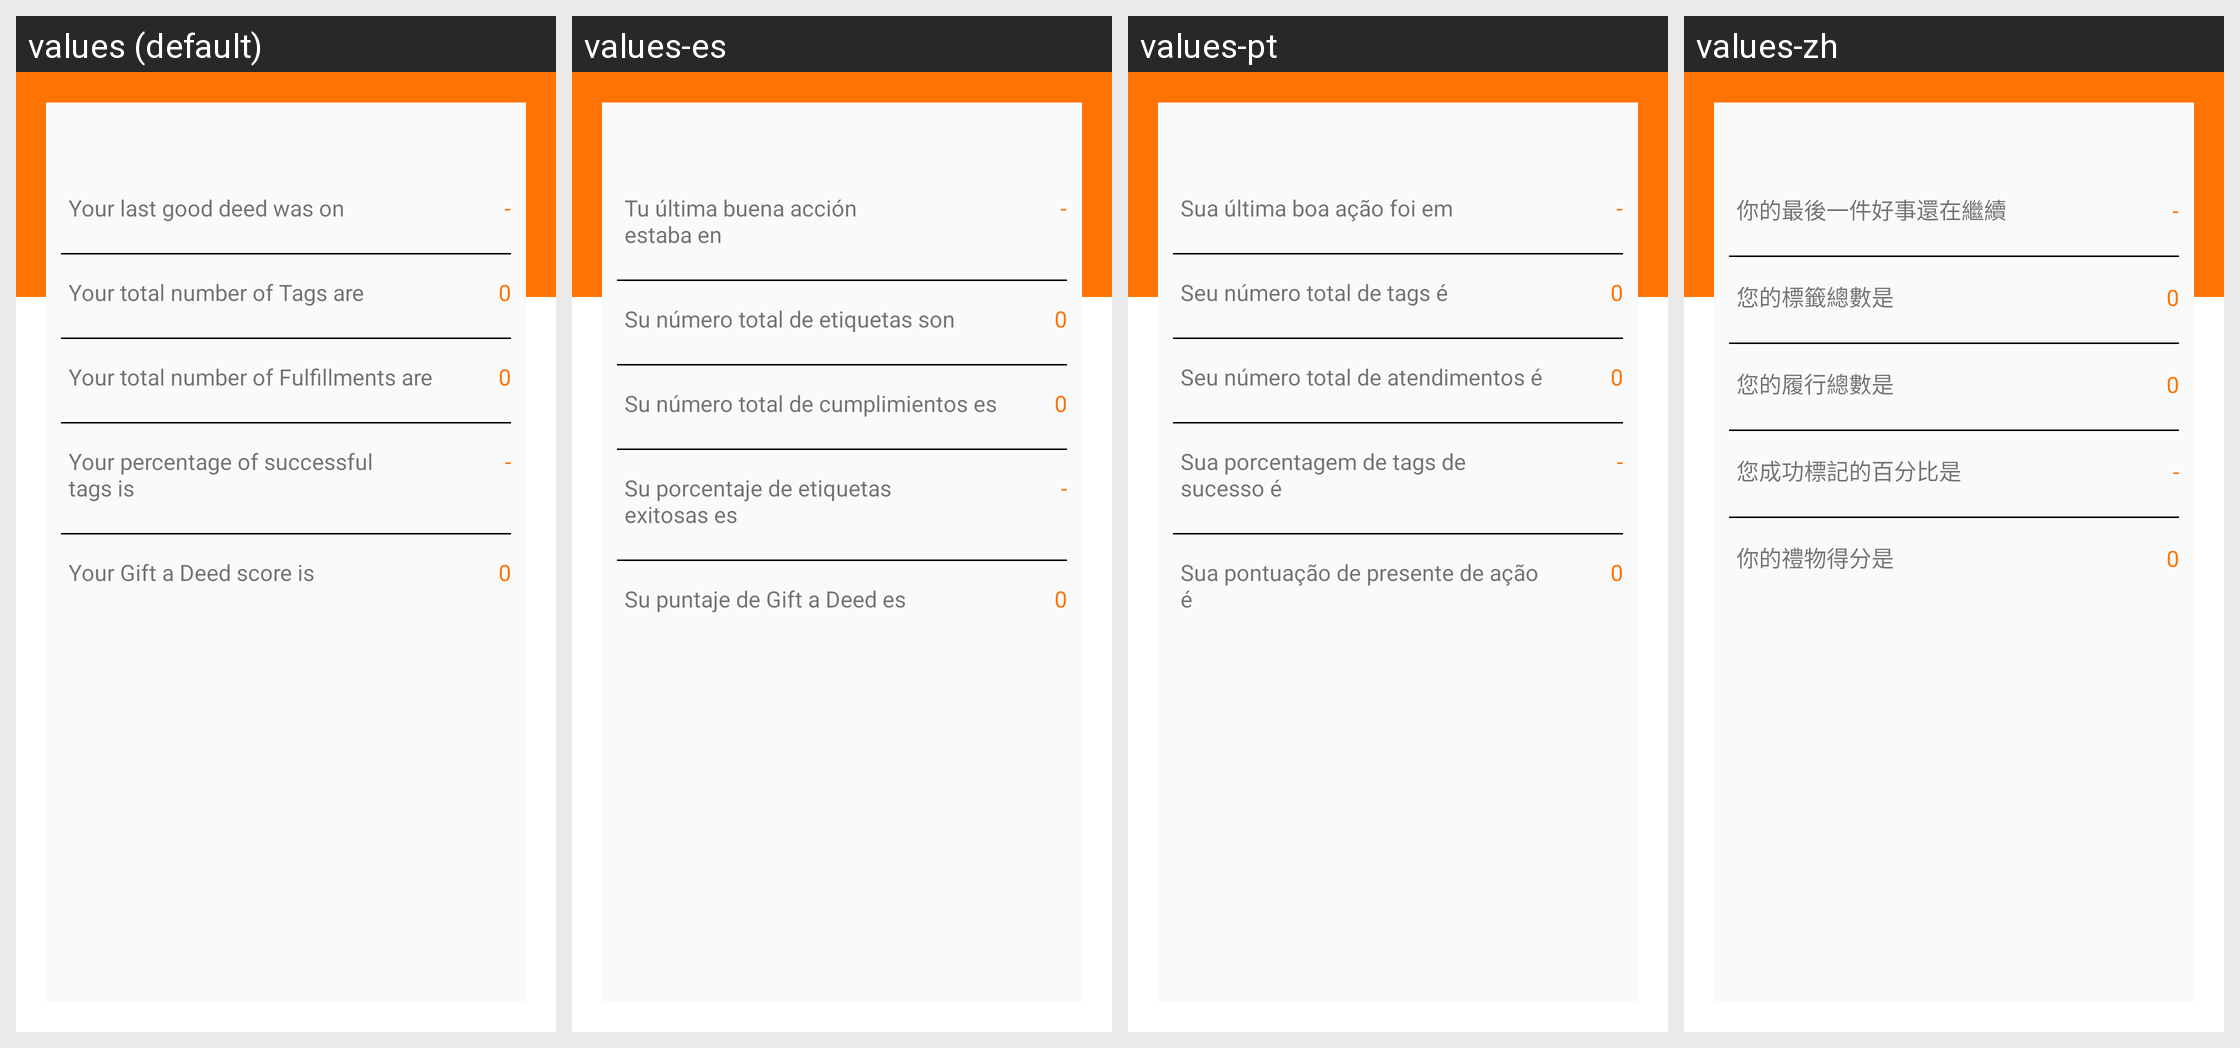

Locale-by-locale string values for the Android screen shown in this grid:
Android screen res/layout/dashboard.xml rendered under 4 locales, left to right: values (default), values-es, values-pt, values-zh. Device: Nexus 5 (rendered at 1080×1920; each locale shown at half size, 540×960, under a caption strip naming it); theme AppTheme.
Other locales in the repository, not shown: values-fr, values-fr-rFR, values-hi.
Strings drawn on this screen, with the default value and each locale's value (text and hints the layout hard-codes, and strings that could not be matched under every locale, appear in the picture but are not listed):

dash1
  values: Your last good deed was on
  values-es: Tu última buena acción estaba en
  values-pt: Sua última boa ação foi em
  values-zh: 你的最後一件好事還在繼續

dash2
  values: Your total number of Tags are
  values-es: Su número total de etiquetas son
  values-pt: Seu número total de tags é
  values-zh: 您的標籤總數是

dash3
  values: Your total number of Fulfillments are
  values-es: Su número total de cumplimientos es
  values-pt: Seu número total de atendimentos é
  values-zh: 您的履行總數是

dash4
  values: Your percentage of successful tags is
  values-es: Su porcentaje de etiquetas exitosas es
  values-pt: Sua porcentagem de tags de sucesso é
  values-zh: 您成功標記的百分比是

dash5
  values: Your Gift a Deed score is
  values-es: Su puntaje de Gift a Deed es
  values-pt: Sua pontuação de presente de ação é
  values-zh: 你的禮物得分是
